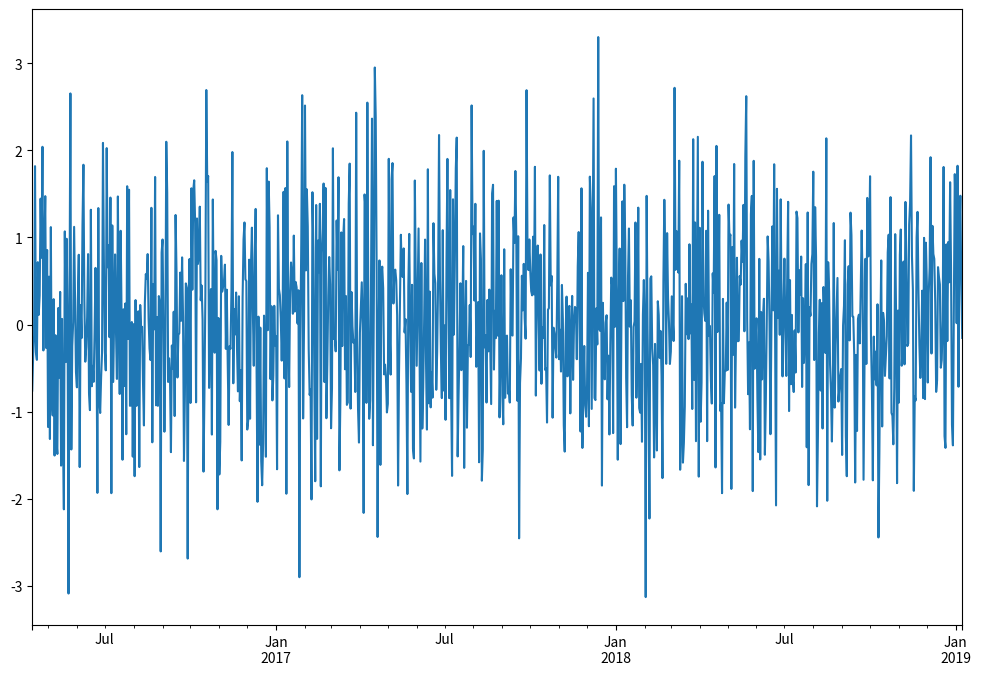

Write Python code to recreate this figure.
import pandas as pd
import numpy as np
import matplotlib.pyplot as plt

def make_end_line(): #绘制下划线，用以分栏显示numpy各部分的作用
    for i in range(1, 50):
        print("_", end = "")
    print("\n")

ts = pd.Series(np.random.randn(1000), index = pd.date_range("20160414", periods = 1000))
print(ts.head())
make_end_line()
ts.plot(figsize = (12, 8))  #figsize：用以设置绘出的图的大小
plt.show()
ts = ts.cumsum() #将数据累加，以体现趋势
plt.show(ts.plot())
"""cumsum()直观举例"""
ts2 = ts[:10]
print(ts2)
print(ts2.cumsum())
make_end_line()

#plot通过标签很容易绘出所有字段(多条曲线在一个图里)
df = pd.DataFrame(np.random.randn(1000,4),
                  index=pd.date_range("20160401",periods=1000),
                 columns=["A","B","C","D"])
print(df.head(10))
df = df.cumsum()
plt.show(df.plot())
